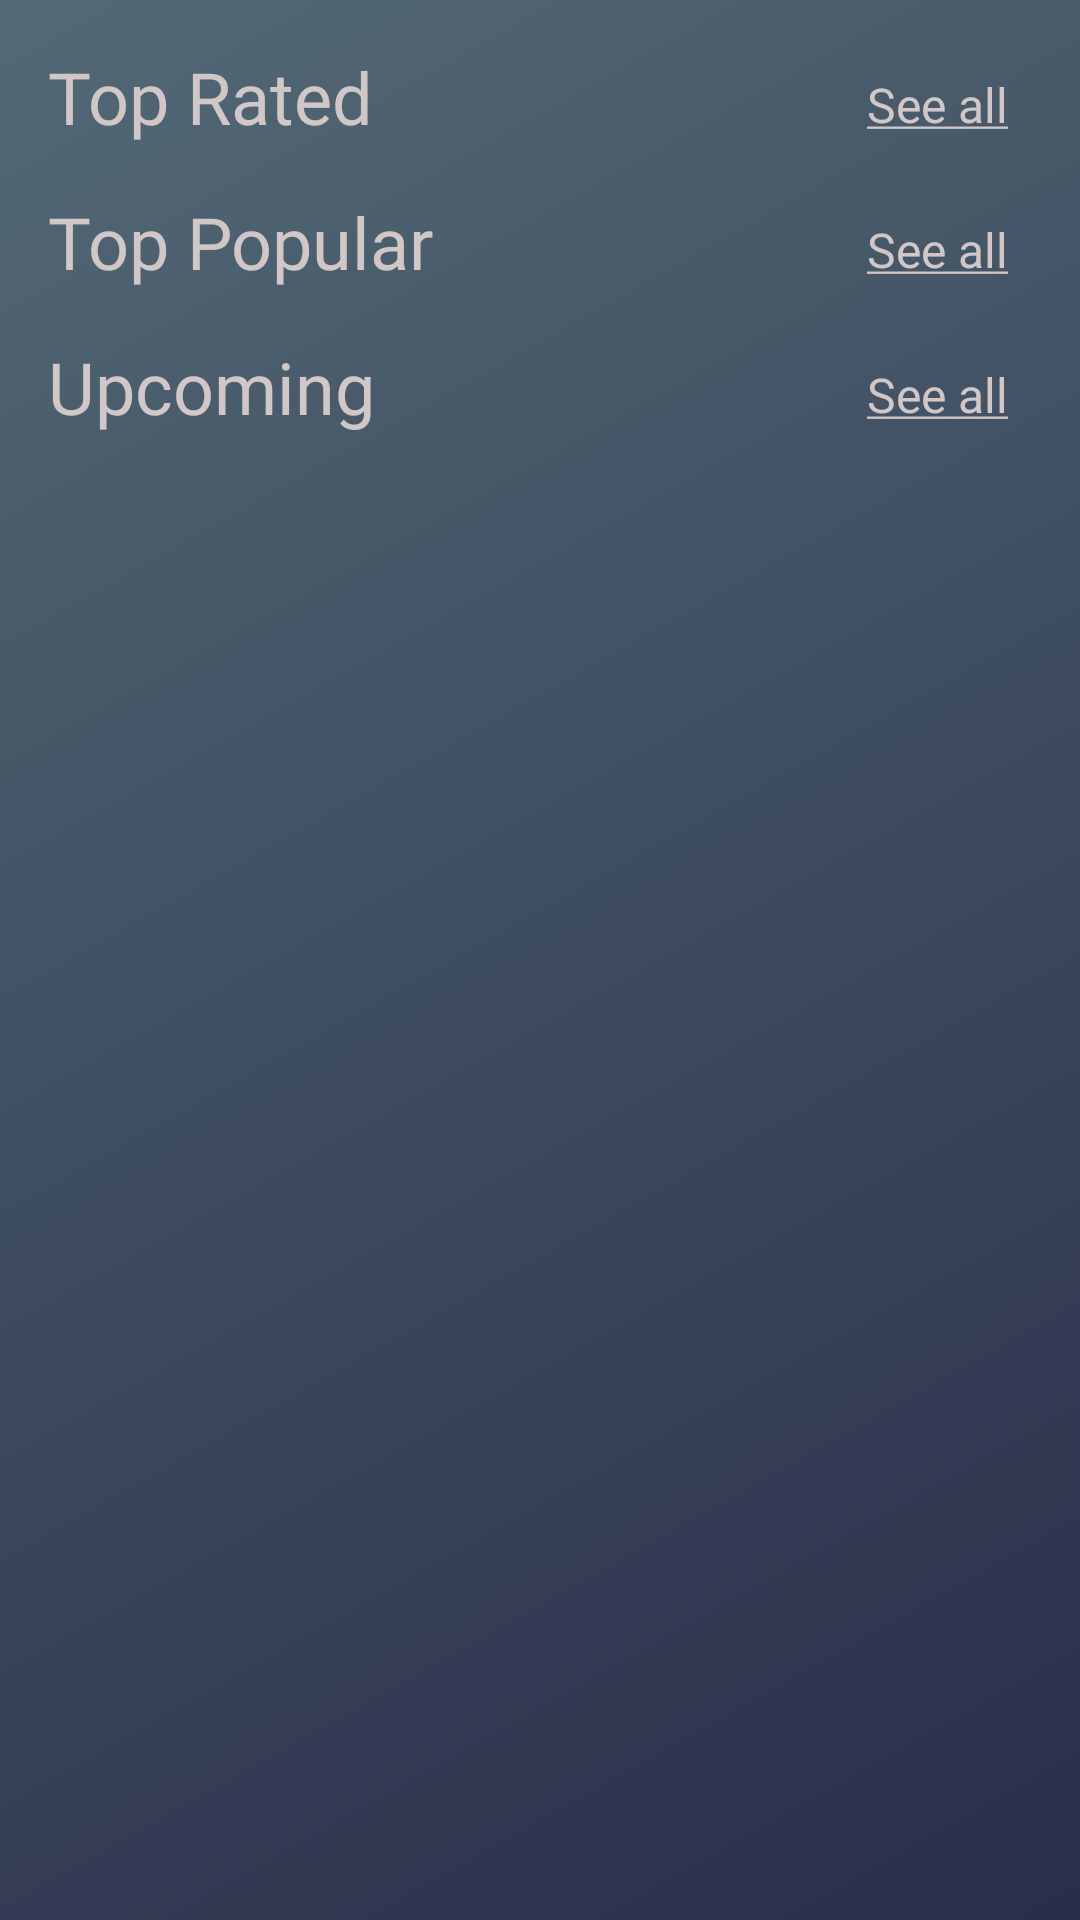

Here is an Android app screen rendered from its layout file. Give the layout XML and the strings, colors and styles it references.
<!-- AndroidManifest.xml: application theme Theme.Cinematic -->
<!-- res/layout/fragment_top_rated_movies.xml -->
<?xml version="1.0" encoding="utf-8"?>
<ScrollView xmlns:android="http://schemas.android.com/apk/res/android"
    xmlns:app="http://schemas.android.com/apk/res-auto"
    xmlns:tools="http://schemas.android.com/tools"
    android:layout_width="match_parent"
    android:layout_height="match_parent"
    android:background="@drawable/gradient_background"
    android:orientation="vertical"
    tools:context=".ui.TopRatedMoviesFragment">


    <RelativeLayout
        android:layout_width="match_parent"
        android:layout_height="wrap_content">


        <TextView
            android:id="@+id/txt_headerTopRated"
            android:layout_width="wrap_content"
            android:layout_height="wrap_content"
            android:layout_marginStart="16dp"
            android:layout_marginTop="16dp"
            android:fontFamily="@font/montserrat_bold"
            android:text="@string/top_rated_movie"
            android:textColor="#d1c7c7"
            android:textSize="24sp" />

        <TextView
            android:id="@+id/tv_seeAll_topRated"
            android:layout_width="wrap_content"
            android:layout_height="wrap_content"
            android:layout_alignParentEnd="true"
            android:layout_marginTop="24dp"
            android:layout_marginEnd="24dp"
            android:fontFamily="@font/montserrat"
            android:text="@string/see_all"
            android:textColor="#d1c7c7"
            android:textSize="16sp" />

        <androidx.recyclerview.widget.RecyclerView
            android:id="@+id/rv_top_rated_movies"
            android:layout_width="match_parent"
            android:layout_height="wrap_content"
            android:layout_below="@id/txt_headerTopRated"
            android:orientation="horizontal"
            app:layoutManager="androidx.recyclerview.widget.LinearLayoutManager"
            tools:listitem="@layout/item_movie" />

        <TextView
            android:id="@+id/txt_headerTopPopular"
            android:layout_width="wrap_content"
            android:layout_height="wrap_content"
            android:layout_below="@id/rv_top_rated_movies"
            android:layout_marginStart="16dp"
            android:layout_marginTop="16dp"
            android:fontFamily="@font/montserrat_bold"
            android:text="@string/top_popular"
            android:textColor="#d1c7c7"
            android:textSize="24sp" />

        <TextView
            android:id="@+id/tv_seeAll_topPopular"
            android:layout_width="wrap_content"
            android:layout_height="wrap_content"
            android:layout_below="@id/rv_top_rated_movies"
            android:layout_alignParentEnd="true"
            android:layout_marginTop="24dp"
            android:layout_marginEnd="24dp"
            android:fontFamily="@font/montserrat"
            android:text="@string/see_all"
            android:textColor="#d1c7c7"
            android:textSize="16sp" />

        <androidx.recyclerview.widget.RecyclerView
            android:id="@+id/rv_top_popular_movies"
            android:layout_width="match_parent"
            android:layout_height="wrap_content"
            android:layout_below="@id/txt_headerTopPopular"
            android:orientation="horizontal"
            app:layoutManager="androidx.recyclerview.widget.LinearLayoutManager"
            tools:listitem="@layout/item_movie" />


        <TextView
            android:id="@+id/txt_headerUpcoming"
            android:layout_width="wrap_content"
            android:layout_height="wrap_content"
            android:layout_below="@id/rv_top_popular_movies"
            android:layout_marginStart="16dp"
            android:layout_marginTop="16dp"
            android:fontFamily="@font/montserrat_bold"
            android:text="Upcoming"
            android:textColor="#d1c7c7"
            android:textSize="24sp" />

        <TextView
            android:id="@+id/tv_seeAll_upcoming"
            android:layout_width="wrap_content"
            android:layout_height="wrap_content"
            android:layout_below="@id/rv_top_popular_movies"
            android:layout_alignParentEnd="true"
            android:layout_marginTop="24dp"
            android:layout_marginEnd="24dp"
            android:fontFamily="@font/montserrat"
            android:text="@string/see_all"
            android:textColor="#d1c7c7"
            android:textSize="16sp" />

        <androidx.recyclerview.widget.RecyclerView
            android:id="@+id/rv_upcoming_movies"
            android:layout_width="match_parent"
            android:layout_height="wrap_content"
            android:layout_below="@id/txt_headerUpcoming"
            android:orientation="horizontal"
            app:layoutManager="androidx.recyclerview.widget.LinearLayoutManager"
            tools:listitem="@layout/item_movie" />


        <ProgressBar
            android:id="@+id/paginationProgressBar"
            style="?attr/progressBarStyle"
            android:layout_width="wrap_content"
            android:layout_height="wrap_content"
            android:layout_centerInParent="true"
            android:background="@android:color/transparent"
            android:visibility="invisible" />


    </RelativeLayout>

</ScrollView>
<!-- res/layout/item_movie.xml (included above) -->
<?xml version="1.0" encoding="utf-8"?>
<androidx.cardview.widget.CardView xmlns:android="http://schemas.android.com/apk/res/android"
    xmlns:app="http://schemas.android.com/apk/res-auto"
    android:layout_width="match_parent"
    android:layout_height="wrap_content"
    android:layout_marginTop="2dp">

    <RelativeLayout
        android:layout_width="match_parent"
        android:layout_height="wrap_content"
        android:background="@color/background_card">


        <com.makeramen.roundedimageview.RoundedImageView
            android:id="@+id/itemMovie_cover"
            android:layout_width="150dp"
            android:layout_height="250dp"
            android:layout_marginStart="5dp"
            android:layout_marginTop="5dp"
            android:layout_marginBottom="5dp"
            android:scaleType="centerCrop"
            android:src="@color/purple_700"
            app:riv_corner_radius="10dp" />

        <TextView
            android:id="@+id/itemMovie_title"
            android:layout_width="wrap_content"
            android:layout_height="wrap_content"
            android:layout_marginStart="10dp"
            android:layout_marginTop="16dp"
            android:layout_toEndOf="@id/itemMovie_cover"
            android:fontFamily="@font/montserrat_bold"
            android:lines="2"
            android:text="@string/movie_title"
            android:textColor="@color/black"
            android:textSize="20sp" />

        <TextView
            android:id="@+id/itemMovie_releaseDate"
            style="@style/CustomText"
            android:layout_width="wrap_content"
            android:layout_height="wrap_content"
            android:layout_below="@id/itemMovie_title"
            android:layout_toEndOf="@id/itemMovie_cover"
            android:text="@string/release_date" />


    </RelativeLayout>

</androidx.cardview.widget.CardView>
<!-- resources referenced by this layout -->
<resources>
  <color name="background_card">#8D86FF</color>
  <color name="black">#FF000000</color>
  <color name="purple_700">#FF3700B3</color>
  <!-- drawable gradient_background (drawable) -->
  <?xml version="1.0" encoding="utf-8"?>
  <selector xmlns:android="http://schemas.android.com/apk/res/android">
  
      <item>
          <shape>
              <gradient android:angle="135" android:endColor="#536976" android:startColor="#292E49" android:type="linear" />
  
          </shape>
  
      </item>
  
  </selector>
  <string name="movie_title">Movie title</string>
  <string name="release_date">Release date</string>
  <string name="see_all"><u>See all</u></string>
  <string name="top_popular">Top Popular</string>
  <string name="top_rated_movie">Top Rated</string>
  <style name="CustomText">
  
          <item name="android:layout_marginStart">10dp</item>
          <item name="android:layout_marginTop">5dp</item>
          <item name="android:fontFamily">@font/montserrat_bold</item>
          <item name="android:textColor">@color/black</item>
          <item name="android:textSize">20sp</item>
  
      </style>
  <style name="Theme.Cinematic" parent="Theme.MaterialComponents.DayNight.NoActionBar">
          
          <item name="colorPrimary">@color/purple_500</item>
          <item name="colorPrimaryVariant">@color/purple_700</item>
          <item name="colorOnPrimary">@color/white</item>
          
          <item name="colorSecondary">@color/teal_200</item>
          <item name="colorSecondaryVariant">@color/teal_700</item>
          <item name="colorOnSecondary">@color/black</item>
          
          <item name="android:statusBarColor" tools:targetApi="l">?attr/colorPrimaryVariant</item>
          
      </style>
  <color name="purple_500">#FF6200EE</color>
  <color name="white">#FFFFFFFF</color>
  <color name="teal_200">#FF03DAC5</color>
  <color name="teal_700">#FF018786</color>
</resources>
